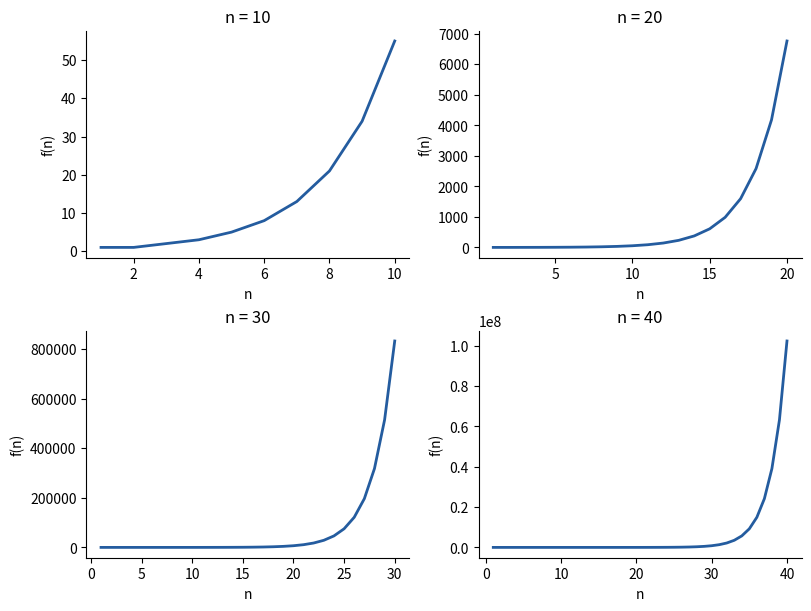

Reproduce this figure in Python.
"""Original Fibonacci plots; saves a basename PNG to the cwd."""
from pathlib import Path
from math import sqrt
import matplotlib.pyplot as plt

def binet(n):
    phi=(1+sqrt(5))/2;psi=(1-sqrt(5))/2
    return round((phi**n-psi**n)/sqrt(5))

# Independent integer recurrence verifies the range used by the answer code.
a,b=0,1
for n in range(51):
    assert binet(n)==a
    a,b=b,a+b
list50=[binet(n) for n in range(1,51)]
fig,axes=plt.subplots(2,2,figsize=(8,6),layout='constrained',facecolor='white')
for ax,stop in zip(axes.flat,[10,20,30,40]):
    ax.plot(range(1,stop+1),list50[:stop],color='#245c9f',linewidth=2)
    ax.set(title=f'n = {stop}',xlabel='n',ylabel='f(n)')
    ax.spines[['top','right']].set_visible(False)
fig.savefig(Path('paper-2-fibonacci.png'),dpi=125,facecolor='white')
plt.close(fig)
